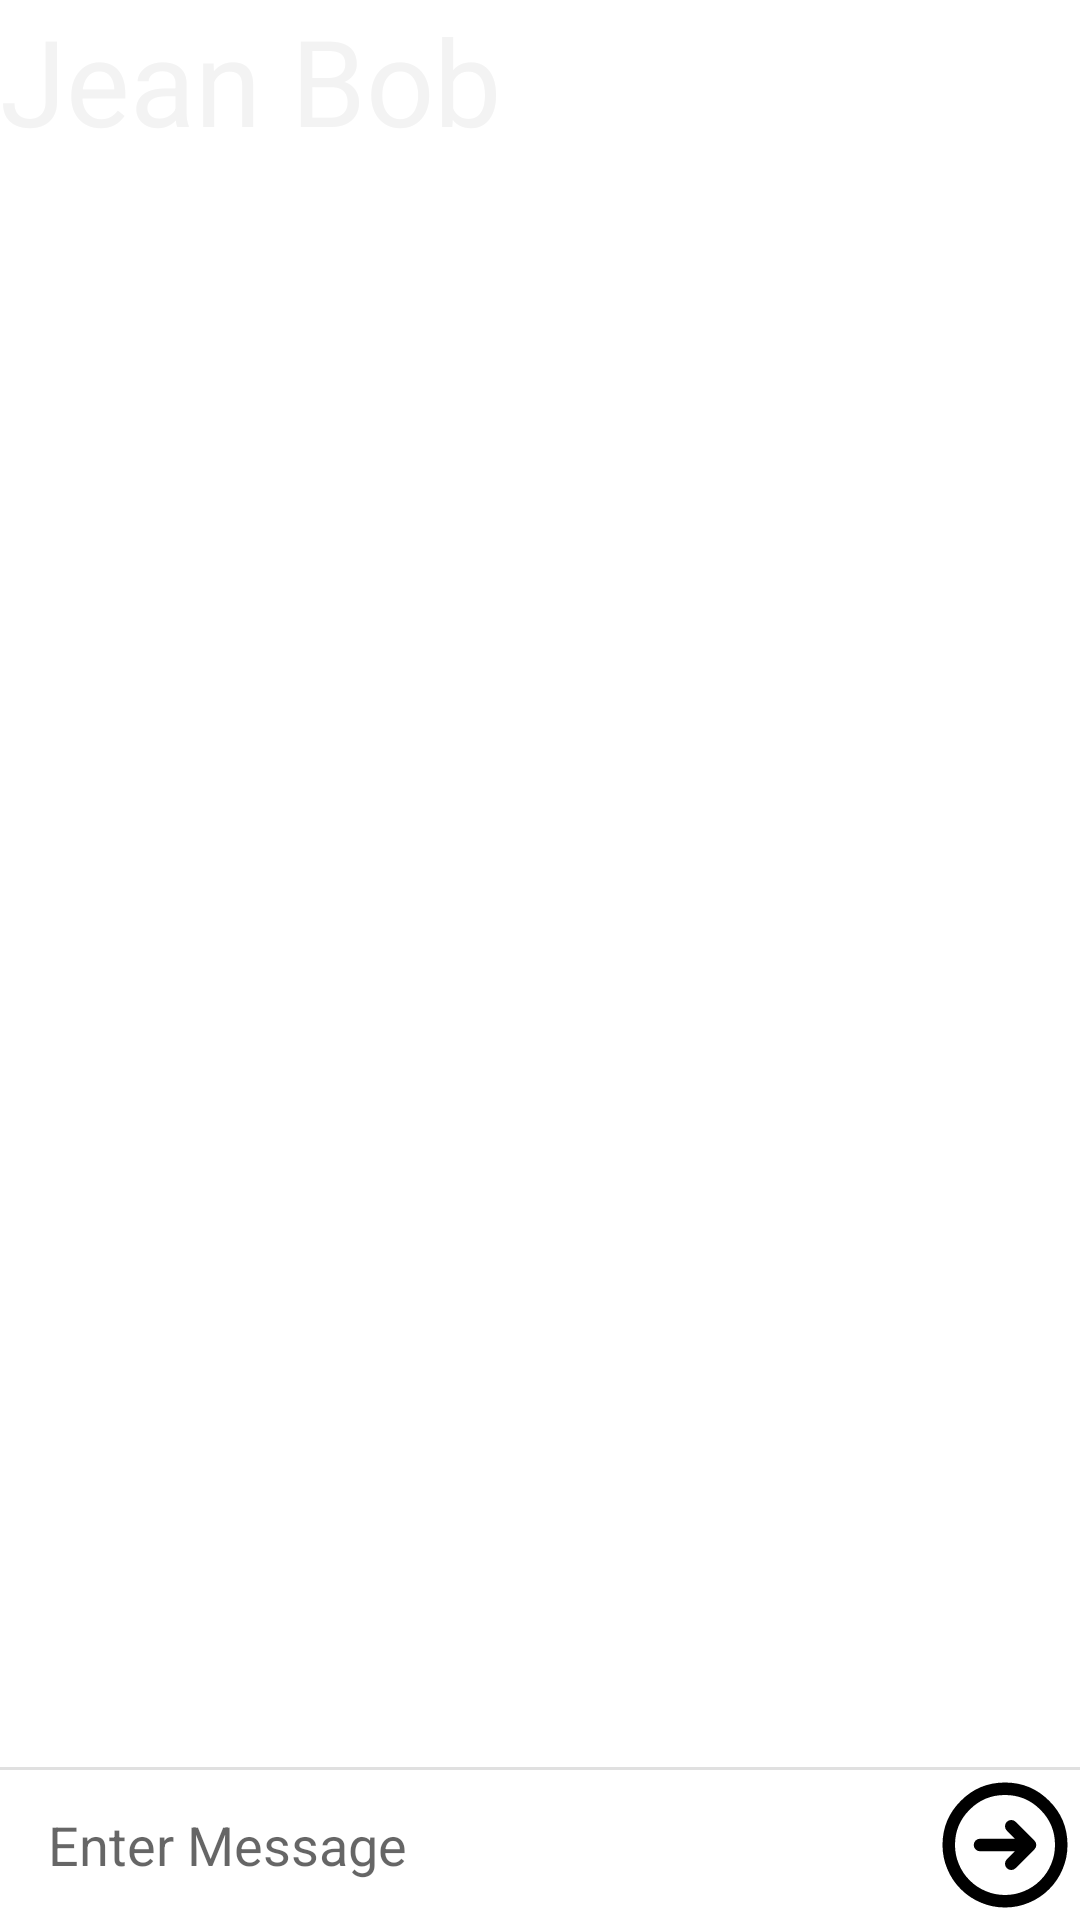

Layout XML and referenced resources for this Android screen:
<!-- AndroidManifest.xml: application theme Theme.LetUsDiscuss -->
<!-- res/layout/activity_message.xml -->
<?xml version="1.0" encoding="utf-8"?>
<androidx.constraintlayout.widget.ConstraintLayout xmlns:android="http://schemas.android.com/apk/res/android"
    xmlns:app="http://schemas.android.com/apk/res-auto"
    xmlns:tools="http://schemas.android.com/tools"
    android:layout_width="match_parent"
    android:layout_height="match_parent">

    <com.google.android.material.appbar.AppBarLayout
        android:id="@+id/layout_group_chat"
        android:layout_width="412dp"
        android:layout_height="78dp"
        android:background="@color/creamDark"
        android:fitsSystemWindows="true"
        android:orientation="vertical"
        app:layout_constraintTop_toTopOf="parent">

        <LinearLayout
            android:layout_width="wrap_content"
            android:layout_height="wrap_content"
            android:orientation="horizontal">

            <ImageView
                android:id="@+id/imageViewAvatarMsg"
                android:layout_width="0dp"
                android:layout_height="wrap_content"
                android:layout_gravity="end"
                android:layout_weight="1"
                android:src="@drawable/iconpdp">

            </ImageView>

            <TextView
                android:id="@+id/text_gchat_username"
                android:layout_width="wrap_content"
                android:layout_height="wrap_content"
                android:layout_gravity="center"
                android:layout_marginStart="0dp"
                android:layout_marginBottom="0dp"
                android:layout_weight="1"
                android:text="Jean Bob"
                android:textColor="#F3F3F3"
                android:textSize="40dp">

            </TextView>


        </LinearLayout>


    </com.google.android.material.appbar.AppBarLayout>

    <androidx.recyclerview.widget.RecyclerView
        android:id="@+id/recycler_gchat"
        android:layout_width="match_parent"
        android:layout_height="match_parent"
        android:layout_marginBottom="0dp"
        app:layout_constrainedHeight="true"
        android:background="#FFF"
        app:layout_constraintBottom_toTopOf="@+id/text_gchat_indicator"
        app:layout_constraintTop_toBottomOf="@+id/layout_group_chat" />

    <TextView
        android:id="@+id/text_gchat_indicator"
        android:layout_width="wrap_content"
        android:layout_height="wrap_content"
        android:layout_marginStart="16dp"
        android:visibility="gone"
        app:layout_constraintBottom_toTopOf="@id/view"
        app:layout_constraintStart_toStartOf="parent" />

    <View
        android:id="@+id/view"
        android:layout_width="match_parent"
        android:layout_height="1dp"
        android:background="#e0e0e0"
        app:layout_constraintBottom_toTopOf="@+id/layout_gchat_chatbox" />

    <RelativeLayout
        android:id="@+id/layout_gchat_chatbox"
        android:layout_width="match_parent"
        android:layout_height="wrap_content"
        app:layout_constraintBottom_toBottomOf="parent"
        app:layout_constraintStart_toStartOf="parent">


        <EditText
            android:id="@+id/edit_gchat_message"
            android:layout_width="match_parent"
            android:layout_height="wrap_content"
            android:layout_centerVertical="true"
            android:layout_marginStart="16dp"
            android:layout_toStartOf="@+id/button_gchat_send"
            android:background="@android:color/transparent"
            android:hint="Enter Message"
            android:inputType="text"
            android:maxLines="6"
            tools:ignore="Autofill" />

        <Button
            android:id="@+id/button_gchat_send"
            android:layout_width="50dp"
            android:layout_height="50dp"
            android:layout_alignParentEnd="true"
            android:background="@drawable/arrowcirclerightoutline" />
    </RelativeLayout>


</androidx.constraintlayout.widget.ConstraintLayout>
<!-- resources referenced by this layout -->
<resources>
  <!-- drawable arrowcirclerightoutline (drawable) -->
  <vector xmlns:android="http://schemas.android.com/apk/res/android"
      android:width="24dp"
      android:height="24dp"
      android:viewportWidth="24"
      android:viewportHeight="24">
      <path
          android:strokeColor="#FF000000"
          android:strokeWidth="2"
          android:strokeLineCap="round"
          android:strokeLineJoin="round"
          android:pathData="M13 9l3 3-3-3Zm3 3l-3 3 3-3Zm0 0H8h8Zm5 0c0 1.18-0.23 2.35-0.69 3.44-0.45 1.1-1.11 2.09-1.95 2.92-0.83 0.84-1.82 1.5-2.92 1.95C14.35 20.77 13.18 21 12 21c-1.18 0-2.35-0.23-3.44-0.69-1.1-0.45-2.09-1.11-2.92-1.95-0.84-0.83-1.5-1.82-1.95-2.92C3.23 14.35 3 13.18 3 12c0-2.39 0.95-4.68 2.64-6.36C7.32 3.94 9.6 3 12 3s4.68 0.95 6.36 2.64C20.06 7.32 21 9.6 21 12Z"/>
  </vector>
  <style name="Theme.LetUsDiscuss" parent="Theme.MaterialComponents.DayNight.DarkActionBar">
          
          <item name="colorPrimary">@color/purple_500</item>
          <item name="colorPrimaryVariant">@color/purple_700</item>
          <item name="colorOnPrimary">@color/white</item>
          
          <item name="colorSecondary">@color/teal_200</item>
          <item name="colorSecondaryVariant">@color/teal_700</item>
          <item name="colorOnSecondary">@color/black</item>
          
          <item name="android:statusBarColor" tools:targetApi="l">?attr/colorPrimaryVariant</item>
          
      </style>
  <color name="purple_500">#FF6200EE</color>
  <color name="purple_700">#FF3700B3</color>
  <color name="white">#FFFFFFFF</color>
  <color name="teal_200">#FF03DAC5</color>
  <color name="teal_700">#FF018786</color>
  <color name="black">#FF000000</color>
</resources>
